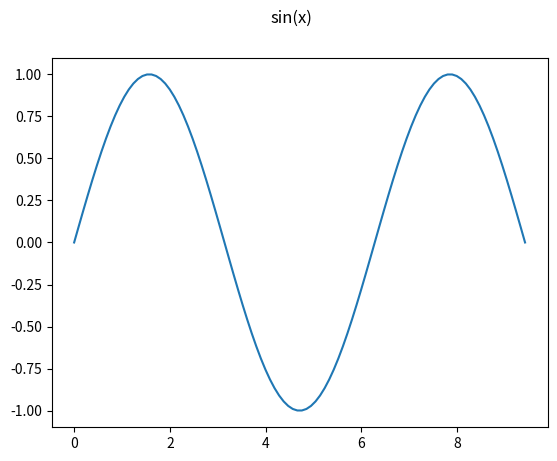

Write Python code to recreate this figure.
import numpy as np
from numpy import pi
# matplotlib is library for plotting data. We will be discussing it later in detail.
import matplotlib.pyplot as plt


def sine_array(start, stop, num):
    x = np.linspace(start, stop, num)
    f = np.sin(x)  # TODO
    return x, f


if __name__ == '__main__':
    a, b = sine_array(0, 3 * pi, 100)
    print(a)
    print(b)

    plt.plot(a, b)
    plt.suptitle('sin(x)')
    plt.show()
